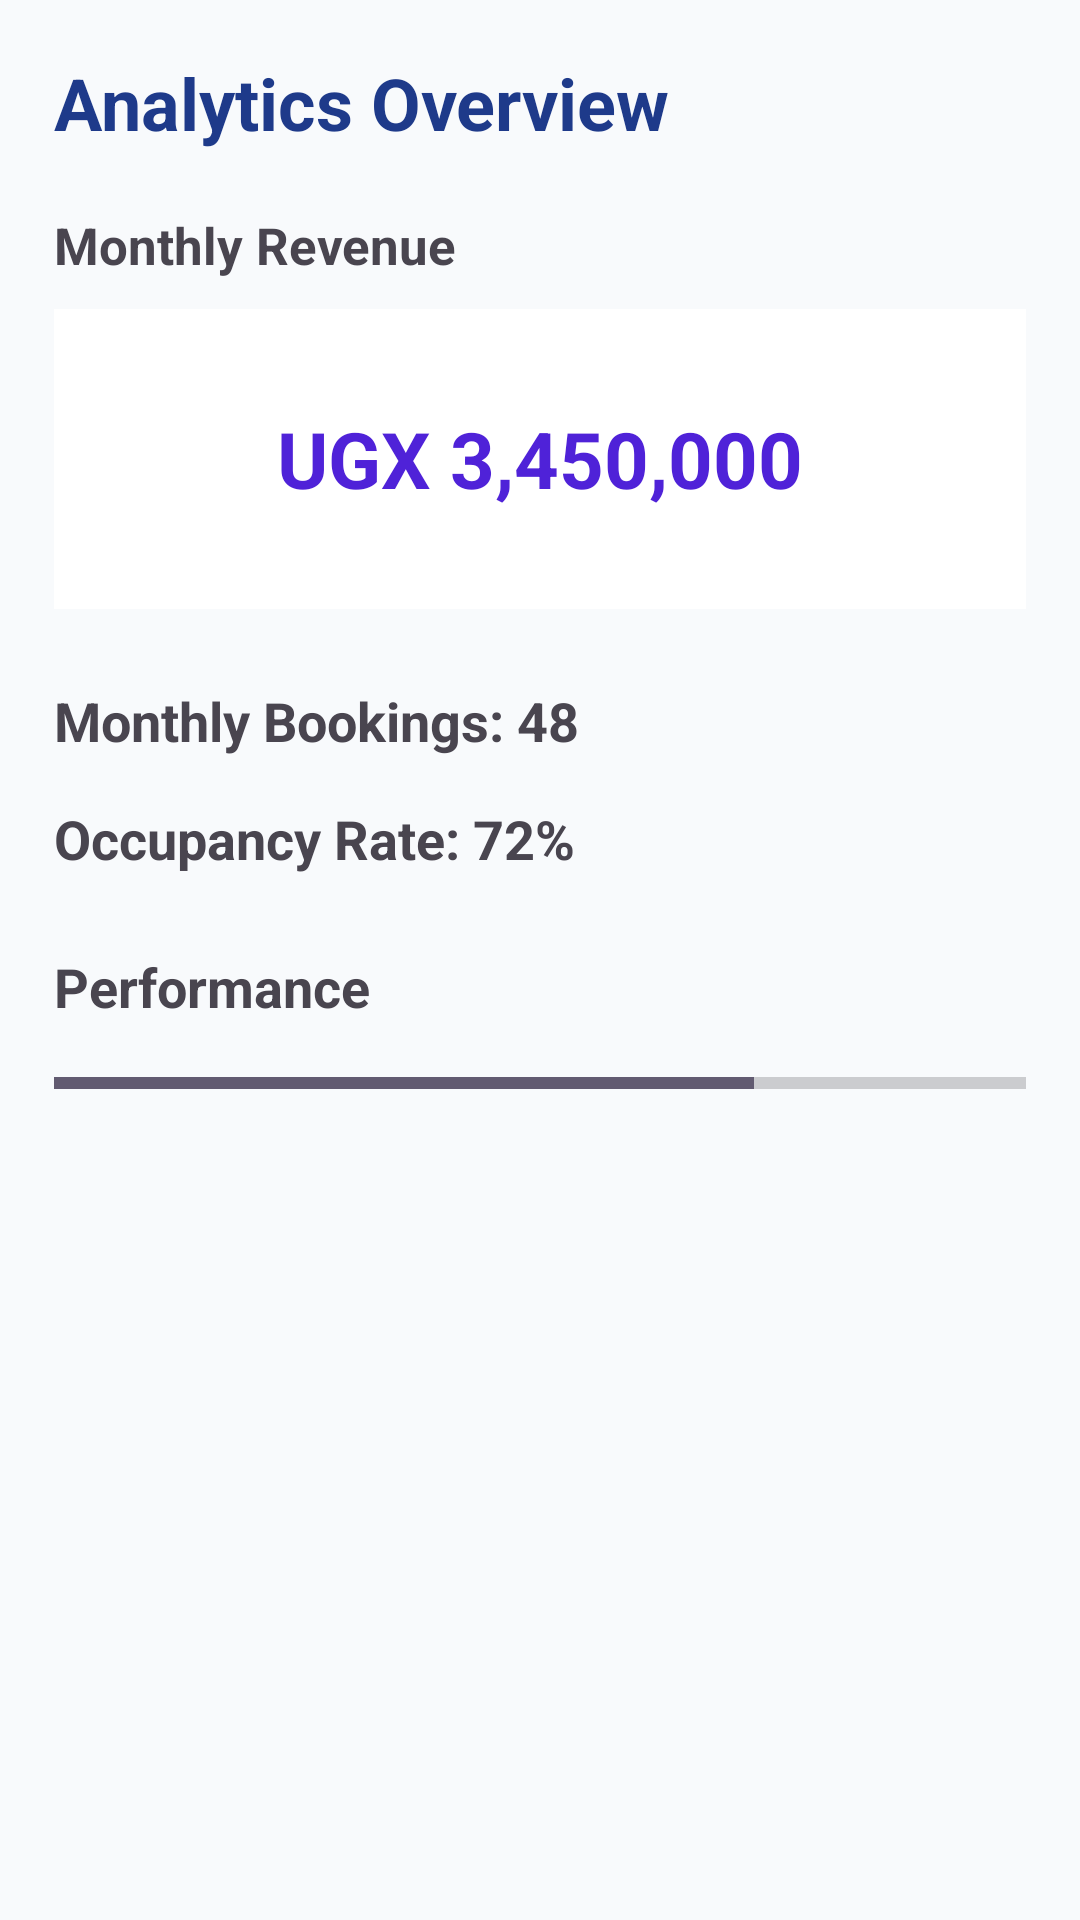

Produce the Android XML layout that renders to this screen, including the resource entries it uses.
<!-- AndroidManifest.xml: application theme Theme.HOSTELFINDER -->
<!-- res/layout/activity_owner_analytics.xml -->
<?xml version="1.0" encoding="utf-8"?>
<ScrollView xmlns:android="http://schemas.android.com/apk/res/android"
    android:layout_width="match_parent"
    android:layout_height="match_parent"
    android:background="#F8FAFC">

    <LinearLayout
        android:layout_width="match_parent"
        android:layout_height="wrap_content"
        android:orientation="vertical"
        android:padding="18dp">

        <TextView
            android:layout_width="wrap_content"
            android:layout_height="wrap_content"
            android:text="Analytics Overview"
            android:textSize="24sp"
            android:textStyle="bold"
            android:textColor="#1E3A8A" />

        <TextView
            android:layout_width="wrap_content"
            android:layout_height="wrap_content"
            android:layout_marginTop="20dp"
            android:text="Monthly Revenue"
            android:textSize="17sp"
            android:textStyle="bold" />

        <TextView
            android:layout_width="match_parent"
            android:layout_height="100dp"
            android:layout_marginTop="10dp"
            android:gravity="center"
            android:text="UGX 3,450,000"
            android:textSize="26sp"
            android:textStyle="bold"
            android:textColor="#4F22D8"
            android:background="#FFFFFF" />

        <TextView
            android:layout_width="wrap_content"
            android:layout_height="wrap_content"
            android:layout_marginTop="25dp"
            android:text="Monthly Bookings: 48"
            android:textSize="18sp"
            android:textStyle="bold" />

        <TextView
            android:layout_width="wrap_content"
            android:layout_height="wrap_content"
            android:layout_marginTop="15dp"
            android:text="Occupancy Rate: 72%"
            android:textSize="18sp"
            android:textStyle="bold" />

        <TextView
            android:layout_width="wrap_content"
            android:layout_height="wrap_content"
            android:layout_marginTop="25dp"
            android:text="Performance"
            android:textSize="18sp"
            android:textStyle="bold" />

        <ProgressBar
            android:layout_width="match_parent"
            android:layout_height="20dp"
            android:layout_marginTop="10dp"
            android:max="100"
            android:progress="72"
            style="?android:attr/progressBarStyleHorizontal" />

    </LinearLayout>

</ScrollView>
<!-- resources referenced by this layout -->
<resources>
  <style name="Theme.HOSTELFINDER" parent="Base.Theme.HOSTELFINDER" />
  <style name="Base.Theme.HOSTELFINDER" parent="Theme.Material3.DayNight.NoActionBar">
          
          
      </style>
</resources>
